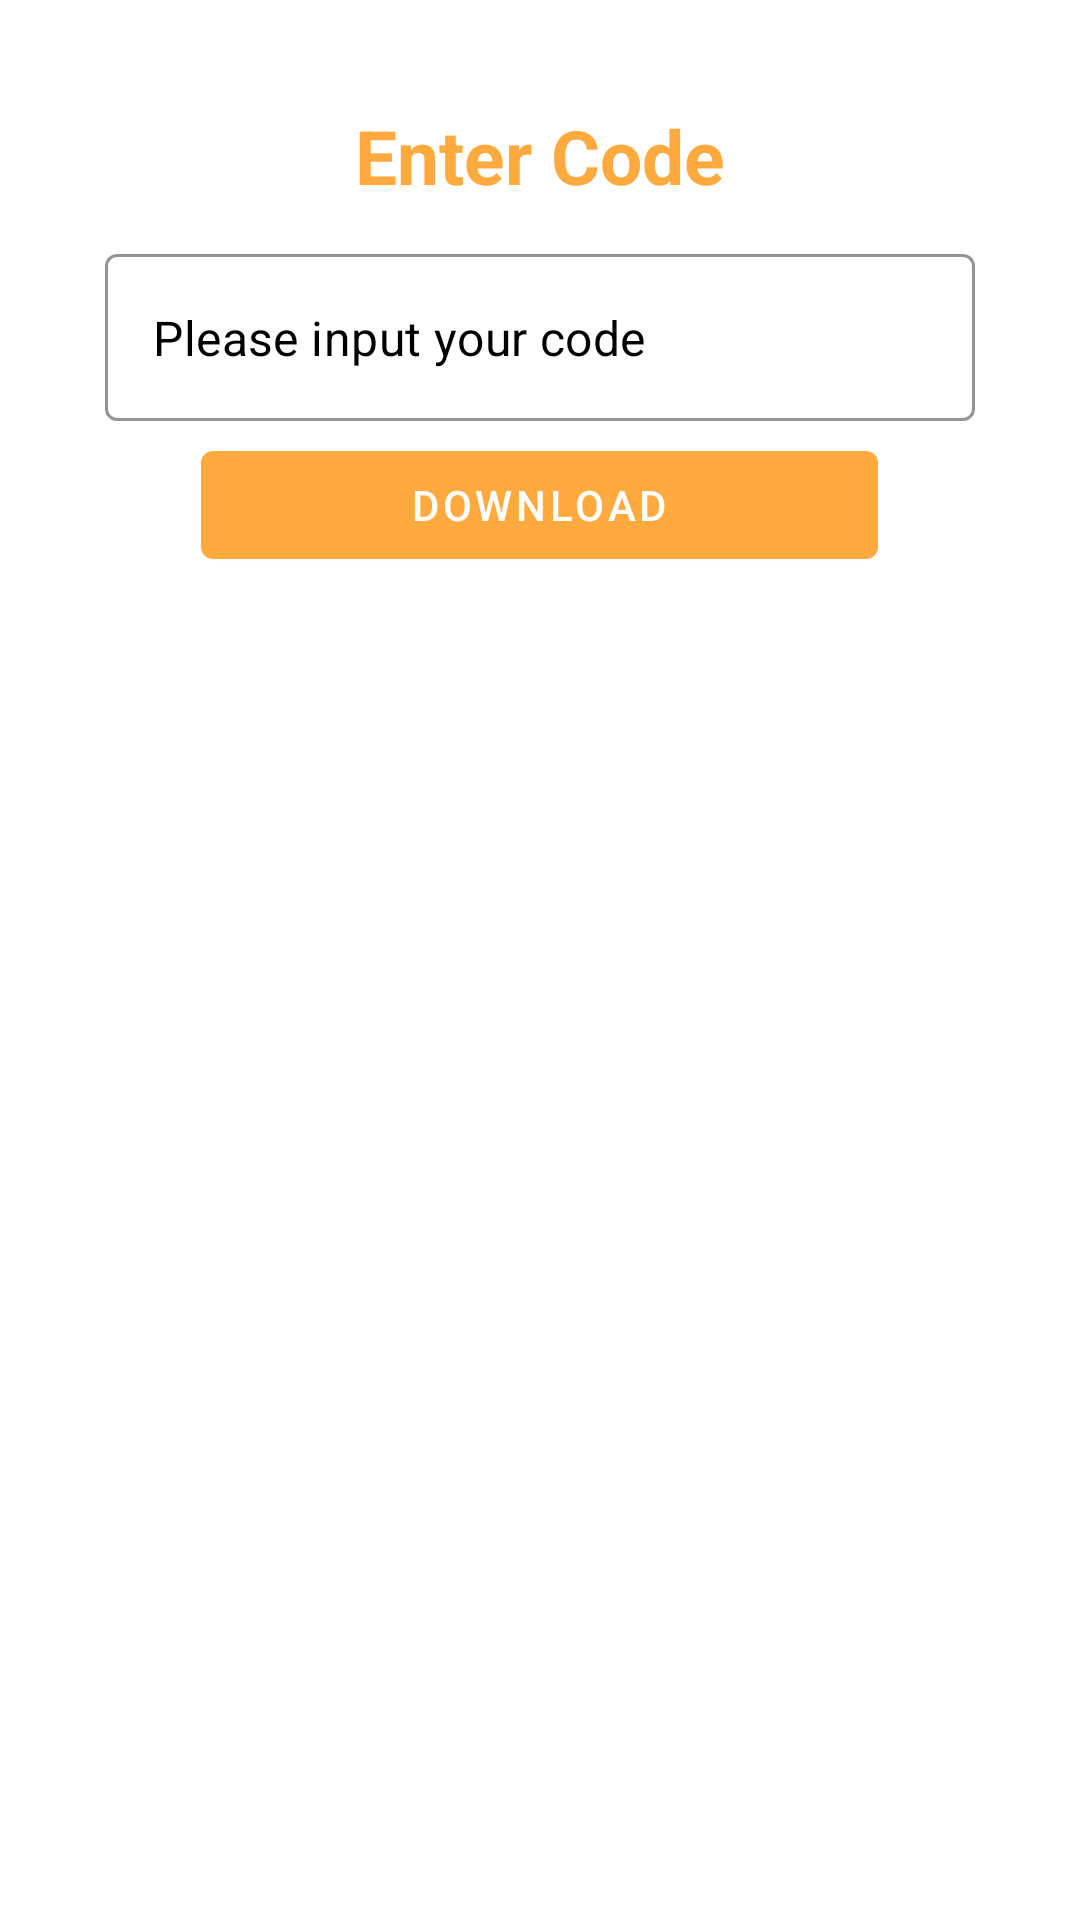

Here is an Android app screen rendered from its layout file. Give the layout XML and the strings, colors and styles it references.
<!-- AndroidManifest.xml: application theme Theme.Application -->
<!-- res/layout/dialog_enter_code.xml -->
<?xml version="1.0" encoding="utf-8"?>
<RelativeLayout xmlns:android="http://schemas.android.com/apk/res/android"
    xmlns:app="http://schemas.android.com/apk/res-auto"
    android:id="@+id/root"
    android:layout_width="match_parent"
    android:layout_height="match_parent"
    android:background="@drawable/bg_button_input_password"
    android:padding="35dp"
    android:theme="@style/Theme.MaterialComponents.DayNight">

    <androidx.appcompat.widget.AppCompatTextView
        android:id="@+id/tv_title"
        android:layout_width="match_parent"
        android:layout_height="wrap_content"
        android:text="Enter Code"
        android:textAlignment="center"
        android:textColor="#ffaa3f"
        android:textSize="25dp"
        android:textStyle="bold" />

    <com.google.android.material.textfield.TextInputLayout
        android:id="@+id/layout_input_password"
        style="@style/Widget.MaterialComponents.TextInputLayout.OutlinedBox"
        android:layout_width="match_parent"
        android:layout_height="wrap_content"
        android:layout_below="@id/tv_title"
        android:layout_marginTop="16dp"
        app:boxStrokeColor="#ffaa3f"
        app:hintEnabled="false">

        <com.google.android.material.textfield.TextInputEditText
            android:id="@+id/et_input_code"
            android:layout_width="match_parent"
            android:layout_height="match_parent"
            android:hint="Please input your code"
            android:imeOptions="actionNext"
            android:maxLines="1"
            android:textColor="@color/black"
            android:textColorHint="@color/black"
            android:textCursorDrawable="@null" />
    </com.google.android.material.textfield.TextInputLayout>

    <LinearLayout
        android:layout_width="match_parent"
        android:layout_height="wrap_content"
        android:layout_below="@+id/layout_input_password"
        android:orientation="horizontal"
        android:padding="4dp">

        <View
            android:layout_width="0dp"
            android:layout_height="0dp"
            android:layout_gravity="center_vertical"
            android:layout_weight=".1" />

        <com.google.android.material.button.MaterialButton
            android:id="@+id/btn_download"
            android:layout_width="0dp"
            android:layout_height="wrap_content"
            android:layout_weight=".8"
            android:text="Download"
            app:backgroundTint="#ffaa3f" />

        <View
            android:layout_width="0dp"
            android:layout_height="0dp"
            android:layout_gravity="center"
            android:layout_weight=".1" />
    </LinearLayout>
</RelativeLayout>
<!-- resources referenced by this layout -->
<resources>
  <style name="Theme.Application" parent="Theme.MaterialComponents.Light">
          
          <item name="colorPrimary">@color/purple_500</item>
          <item name="colorPrimaryVariant">?attr/colorPrimary</item>
          <item name="colorOnPrimary">@color/white</item>
          
          <item name="colorSecondary">@color/teal_200</item>
          <item name="colorSecondaryVariant">@color/teal_700</item>
          <item name="colorOnSecondary">@color/black</item>
          
          <item name="android:statusBarColor">?attr/colorPrimaryVariant</item>
          
      </style>
  <!-- not gathered from this repository: default colours our renderer supplied (Android Studio template values) -->
  <color name="purple_500">#FF6200EE</color>
  <color name="teal_200">#FF03DAC5</color>
  <color name="teal_700">#FF018786</color>
  <color name="black">#FF000000</color>
  <color name="white">#FFFFFFFF</color>
</resources>
